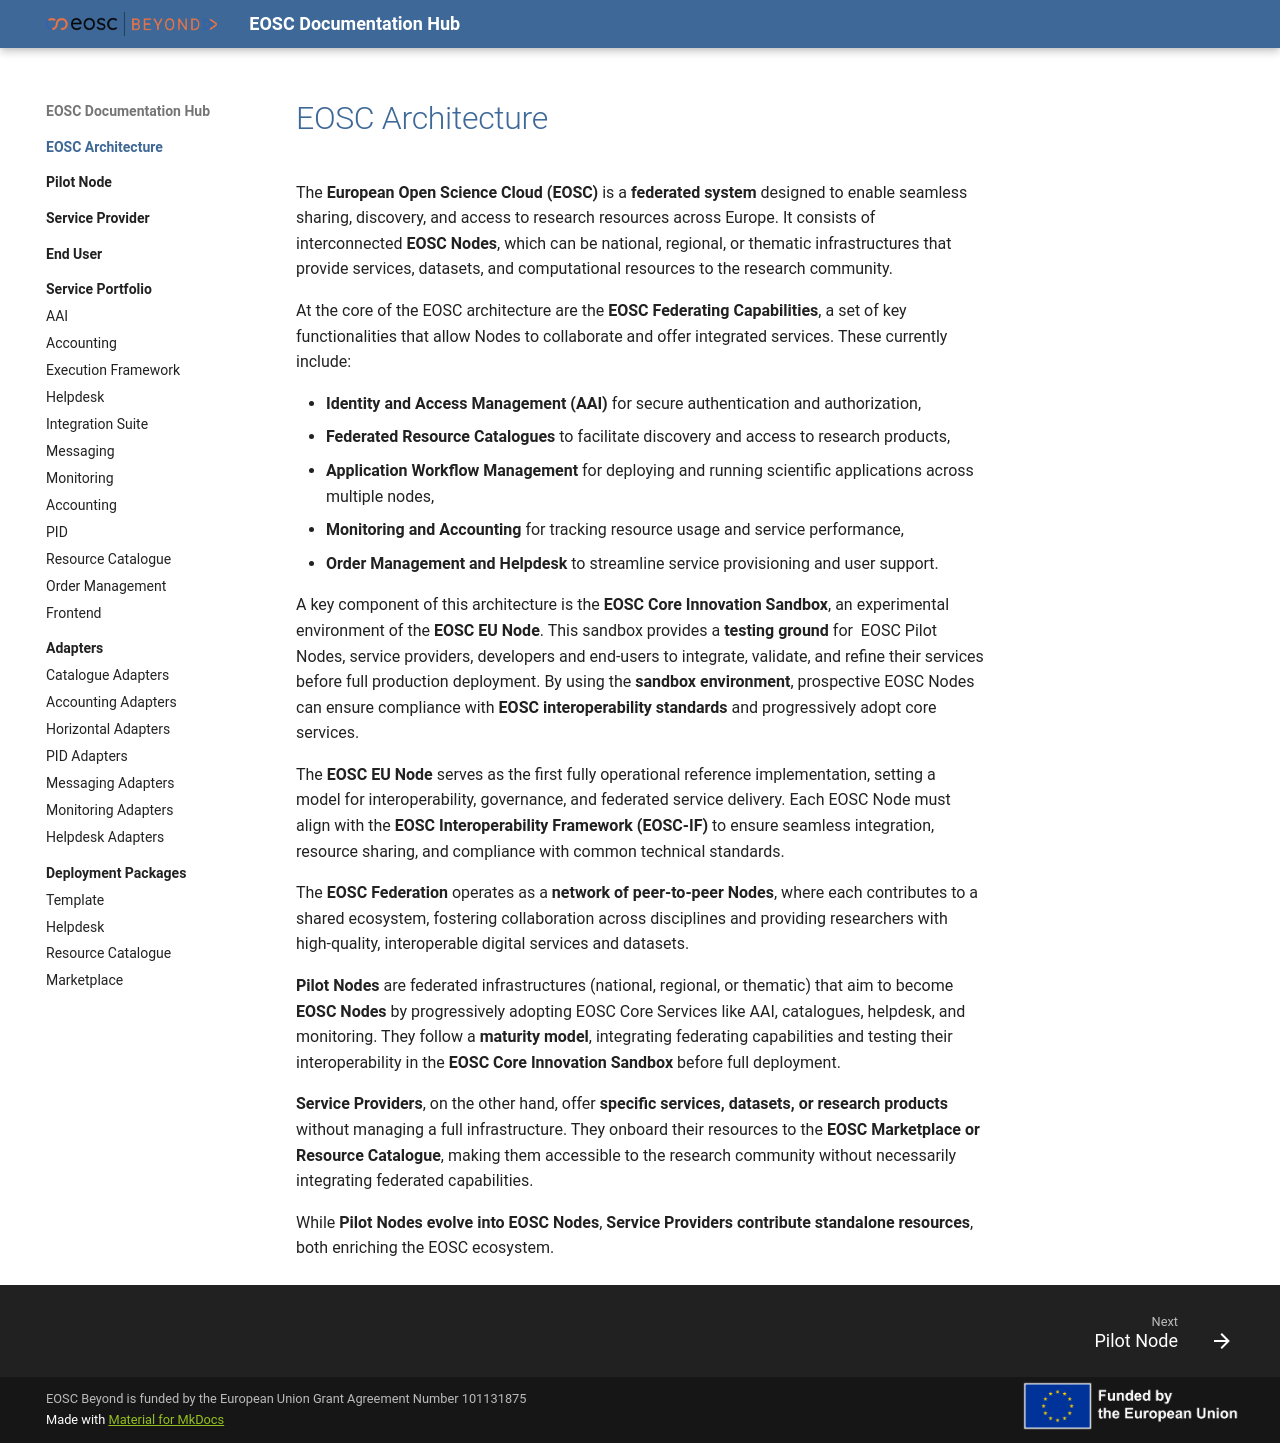

repository: eosc-beyond-sandbox/eosc-sandbox · page: EOSC Architecture/index.html · generator: mkdocs

# EOSC Architecture

The **European Open Science Cloud (EOSC)** is a **federated system** designed to enable seamless sharing, discovery, and access to research resources across Europe. It consists of interconnected **EOSC Nodes**, which can be national, regional, or thematic infrastructures that provide services, datasets, and computational resources to the research community.

At the core of the EOSC architecture are the **EOSC Federating Capabilities**, a set of key functionalities that allow Nodes to collaborate and offer integrated services. These currently include:

- **Identity and Access Management (AAI)** for secure authentication and authorization,
- **Federated Resource Catalogues** to facilitate discovery and access to research products,
- **Application Workflow Management** for deploying and running scientific applications across multiple nodes,
- **Monitoring and Accounting** for tracking resource usage and service performance,
- **Order Management and Helpdesk** to streamline service provisioning and user support.

A key component of this architecture is the **EOSC Core Innovation Sandbox**, an experimental environment of the **EOSC EU Node**. This sandbox provides a **testing ground** for  EOSC Pilot Nodes, service providers, developers and end-users to integrate, validate, and refine their services before full production deployment. By using the **sandbox environment**, prospective EOSC Nodes can ensure compliance with **EOSC interoperability standards** and progressively adopt core services.

The **EOSC EU Node** serves as the first fully operational reference implementation, setting a model for interoperability, governance, and federated service delivery. Each EOSC Node must align with the **EOSC Interoperability Framework (EOSC-IF)** to ensure seamless integration, resource sharing, and compliance with common technical standards.

The **EOSC Federation** operates as a **network of peer-to-peer Nodes**, where each contributes to a shared ecosystem, fostering collaboration across disciplines and providing researchers with high-quality, interoperable digital services and datasets.

**Pilot Nodes** are federated infrastructures (national, regional, or thematic) that aim to become **EOSC Nodes** by progressively adopting EOSC Core Services like AAI, catalogues, helpdesk, and monitoring. They follow a **maturity model**, integrating federating capabilities and testing their interoperability in the **EOSC Core Innovation Sandbox** before full deployment.

**Service Providers**, on the other hand, offer **specific services, datasets, or research products** without managing a full infrastructure. They onboard their resources to the **EOSC Marketplace or Resource Catalogue**, making them accessible to the research community without necessarily integrating federated capabilities.

While **Pilot Nodes evolve into EOSC Nodes**, **Service Providers contribute standalone resources**, both enriching the EOSC ecosystem.
